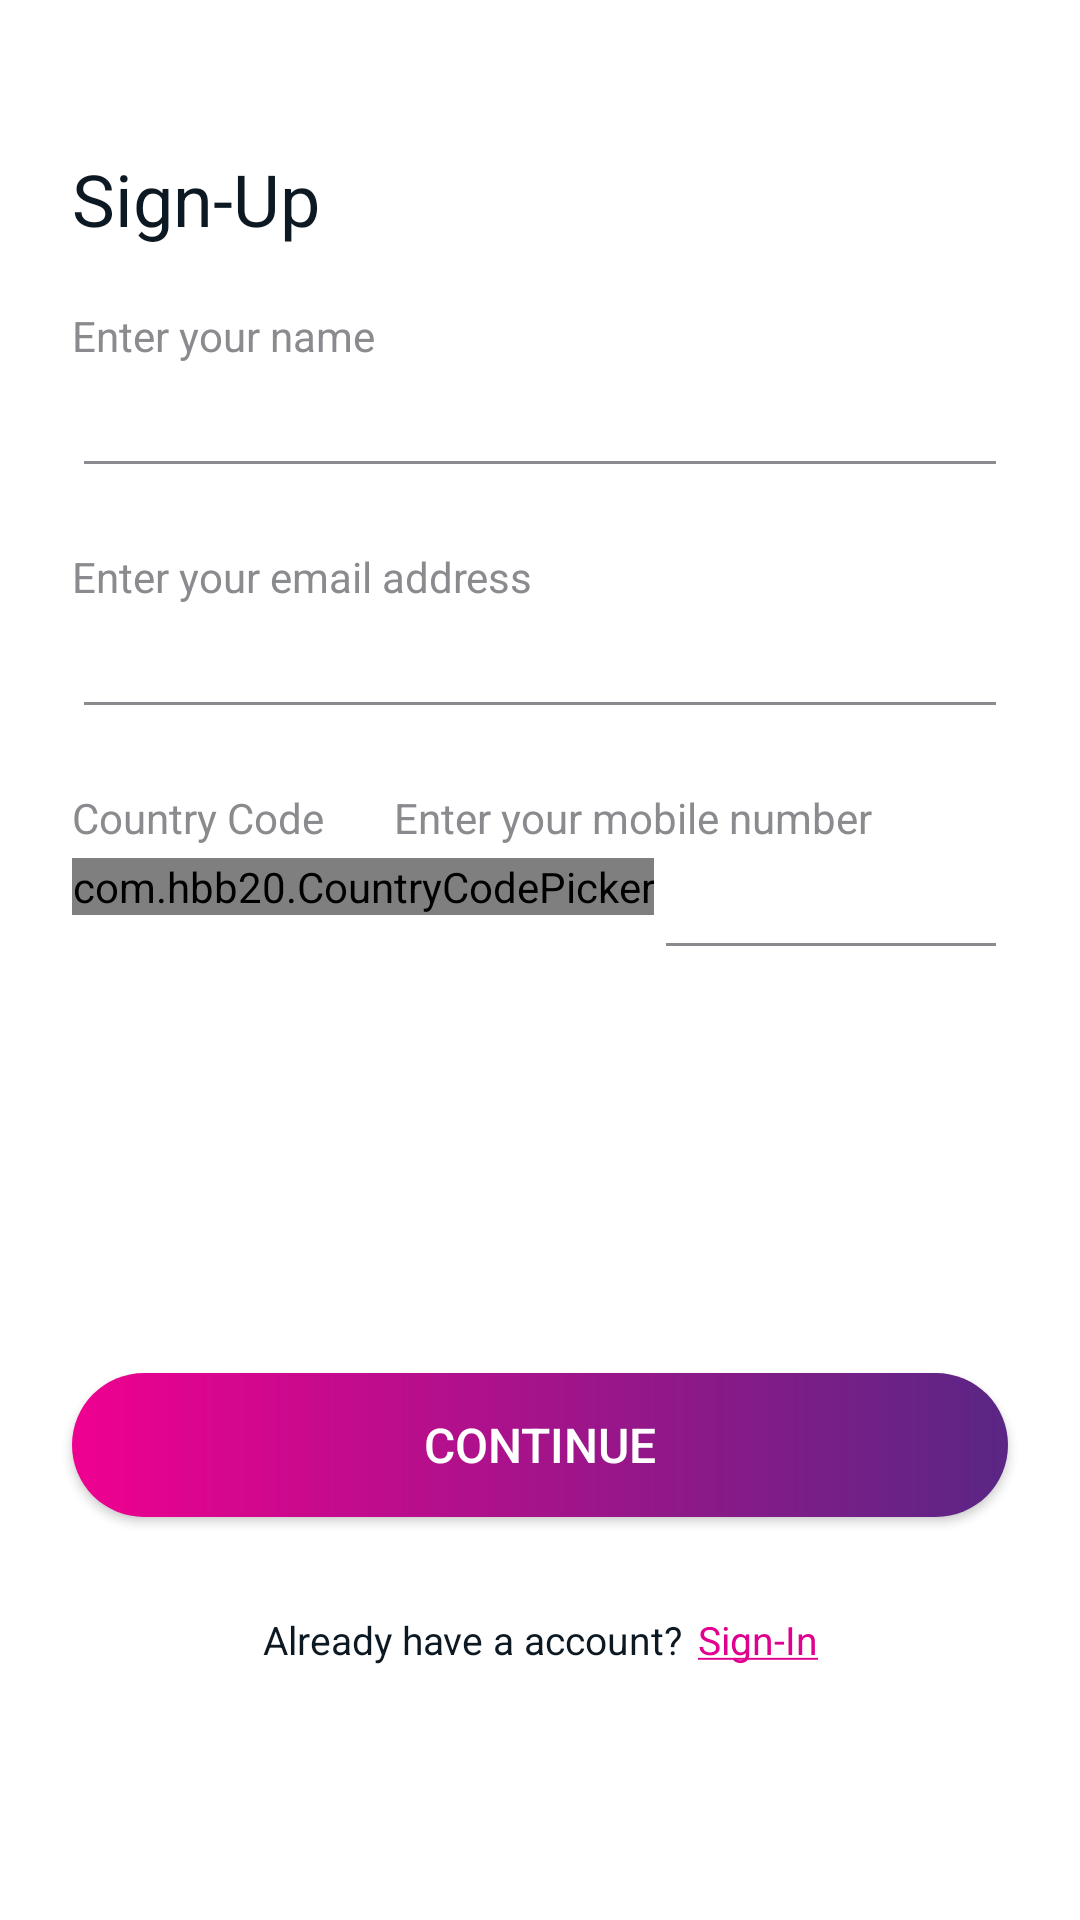

Produce the Android XML layout that renders to this screen, including the resource entries it uses.
<!-- AndroidManifest.xml: application theme Theme.SDC -->
<!-- res/layout/activity_sign_up_page.xml -->
<?xml version="1.0" encoding="utf-8"?>
<androidx.constraintlayout.widget.ConstraintLayout xmlns:android="http://schemas.android.com/apk/res/android"
    xmlns:app="http://schemas.android.com/apk/res-auto"
    xmlns:tools="http://schemas.android.com/tools"
    android:layout_width="match_parent"
    android:layout_height="match_parent"
    android:background="@color/ScreenBgColor"
    tools:context=".SignUpPage">

    <LinearLayout
        android:id="@+id/linearLayout7"
        android:layout_width="match_parent"
        android:layout_height="wrap_content"
        android:orientation="vertical"
        android:layout_marginTop="50dp"
        android:layout_marginStart="24dp"
        android:layout_marginEnd="24dp"
        app:layout_constraintEnd_toEndOf="parent"
        app:layout_constraintStart_toStartOf="parent"
        app:layout_constraintTop_toTopOf="parent">

        <TextView
            android:layout_width="match_parent"
            android:layout_height="wrap_content"
            android:textColor="@color/movie_descrip_movie_name"
            android:textSize="24sp"
            android:text="@string/sign_up"/>

        <TextView
            android:layout_width="match_parent"
            android:layout_height="match_parent"
            android:text="@string/enter_your_name"
            android:layout_marginTop="20dp"
            android:textColor="@color/enter_num_txt_color"
            android:textSize="14sp"/>

        <EditText
            android:id="@+id/enter_name_exTx"
            android:layout_width="match_parent"
            android:layout_height="wrap_content"
            android:backgroundTint="@color/enter_num_txt_color"
            android:inputType="text"
            android:maxLength="20"
            android:digits="abcdefghijklmnopqrstuvwxyzABCDEFGHIJKLMNOPQRSTUVWXYZ"
            android:textColor="@color/movie_descrip_movie_name"/>

        <TextView
            android:layout_width="match_parent"
            android:layout_height="wrap_content"
            android:layout_marginTop="20dp"
            android:text="@string/enter_your_email_address"
            android:textColor="@color/enter_num_txt_color"
            android:textSize="14sp" />

        <EditText
            android:id="@+id/enter_email_edTx"
            android:layout_width="match_parent"
            android:layout_height="wrap_content"
            android:backgroundTint="@color/enter_num_txt_color"
            android:inputType="textEmailAddress"
            android:textColor="@color/movie_descrip_movie_name"/>
    </LinearLayout>

    <LinearLayout
        android:id="@+id/linearLayout10"
        android:layout_width="match_parent"
        android:layout_height="wrap_content"
        android:layout_marginStart="24dp"
        android:layout_marginTop="20dp"
        android:orientation="horizontal"
        app:layout_constraintEnd_toEndOf="parent"
        app:layout_constraintStart_toStartOf="parent"
        app:layout_constraintTop_toBottomOf="@+id/linearLayout7">

        <TextView
            android:id="@+id/textView6"
            android:layout_width="wrap_content"
            android:layout_height="wrap_content"
            android:text="@string/country_code"
            android:textColor="@color/enter_num_txt_color"
            android:textSize="14sp" />

        <TextView
            android:layout_width="wrap_content"
            android:layout_height="wrap_content"
            android:layout_marginStart="23dp"
            android:text="@string/enter_your_mobile_number"
            android:textColor="@color/enter_num_txt_color"
            android:textSize="14sp" />
    </LinearLayout>

    <LinearLayout
        android:id="@+id/linearLayout11"
        android:layout_width="match_parent"
        android:layout_height="wrap_content"
        android:layout_marginStart="24dp"
        android:layout_marginEnd="24dp"
        android:orientation="horizontal"
        app:layout_constraintEnd_toEndOf="parent"
        app:layout_constraintStart_toStartOf="parent"
        app:layout_constraintTop_toBottomOf="@+id/linearLayout10">

        <RelativeLayout
            android:layout_width="wrap_content"
            android:layout_height="wrap_content">

            <com.hbb20.CountryCodePicker
                android:id="@+id/countryCodePic"
                android:layout_width="wrap_content"
                android:layout_height="wrap_content"
                android:layout_marginTop="4dp"
                app:ccp_arrowColor="@color/movie_descrip_movie_name"
                app:ccp_contentColor="@color/movie_descrip_movie_name"
                app:ccp_showNameCode="false"
                app:ccpDialog_backgroundColor="@color/ScreenBgColor"
                app:ccpDialog_textColor="@color/movie_descrip_movie_name">
            </com.hbb20.CountryCodePicker>

        </RelativeLayout>

        <EditText
            android:id="@+id/mob_num_edTx"
            android:layout_width="0dp"
            android:layout_height="wrap_content"
            android:layout_weight="1"
            android:backgroundTint="@color/enter_num_txt_color"
            android:inputType="number"
            android:maxLength="10"
            android:textColor="@color/movie_descrip_movie_name"
            android:autofillHints=""
            tools:ignore="LabelFor" />
    </LinearLayout>

    <Button
        android:id="@+id/continue_signup_btn"
        android:layout_width="match_parent"
        android:layout_height="wrap_content"
        android:layout_marginStart="24dp"
        android:background="@drawable/btn_gradient"
        android:text="@string/btn2_continue"
        android:textColor="@color/white"
        android:textSize="16sp"
        android:layout_marginEnd="24dp"
        app:layout_constraintBottom_toBottomOf="parent"
        app:layout_constraintEnd_toEndOf="parent"
        app:layout_constraintStart_toStartOf="parent"
        app:layout_constraintTop_toBottomOf="@+id/linearLayout11" />

    <LinearLayout
        android:layout_width="wrap_content"
        android:layout_height="wrap_content"
        android:orientation="horizontal"
        android:layout_marginTop="32dp"
        app:layout_constraintEnd_toEndOf="parent"
        app:layout_constraintStart_toStartOf="parent"
        app:layout_constraintTop_toBottomOf="@+id/continue_signup_btn">

        <TextView
            android:layout_width="wrap_content"
            android:layout_height="wrap_content"
            android:text="@string/already_have_a_account"
            android:textColor="@color/movie_descrip_movie_name"
            android:textSize="13sp" />

        <TextView
            android:id="@+id/sign_tv_from_signupPg"
            android:layout_width="wrap_content"
            android:layout_height="wrap_content"
            android:layout_marginStart="5dp"
            android:text="@string/sign_in_already"
            android:textColor="@color/indicatorColor"
            android:textSize="13sp" />
    </LinearLayout>

</androidx.constraintlayout.widget.ConstraintLayout>
<!-- resources referenced by this layout -->
<resources>
  <color name="ScreenBgColor">#FFFFFF</color>
  <color name="enter_num_txt_color">#8A8B8E</color>
  <color name="indicatorColor">#E0008F</color>
  <color name="movie_descrip_movie_name">#0C1822</color>
  <color name="white">#FFFFFFFF</color>
  <!-- drawable btn_gradient (drawable) -->
  <?xml version="1.0" encoding="utf-8"?>
  <shape xmlns:android="http://schemas.android.com/apk/res/android"
      android:shape="rectangle">
      <gradient
          android:endColor="#5A2685"
          android:startColor="#EF0090"
          android:type="linear"
          android:angle="360"/>
      <corners
          android:radius="24dp"/>
  </shape>
  <string name="already_have_a_account">Already have a account?</string>
  <string name="btn2_continue">CONTINUE</string>
  <string name="country_code">Country Code</string>
  <string name="enter_your_email_address">Enter your email address</string>
  <string name="enter_your_mobile_number">Enter your mobile number</string>
  <string name="enter_your_name">Enter your name</string>
  <string name="sign_in_already"><u>Sign-In</u></string>
  <string name="sign_up">Sign-Up</string>
  <style name="Theme.SDC" parent="Theme.AppCompat.DayNight.NoActionBar">
          
          <item name="colorPrimary">@color/purple_500</item>
          <item name="colorPrimaryVariant">@color/purple_700</item>
          <item name="colorOnPrimary">@color/white</item>
          
          <item name="colorSecondary">@color/teal_200</item>
          <item name="colorSecondaryVariant">@color/teal_700</item>
          <item name="colorOnSecondary">@color/black</item>
          
          <item name="android:statusBarColor">?attr/colorPrimaryVariant</item>
          
  
          <item name="android:windowAnimationStyle">@style/WindowAnimation</item>
  
      </style>
  <color name="purple_500">#E0008F</color>
  <color name="purple_700">#111820</color>
  <color name="teal_200">#FF03DAC5</color>
  <color name="teal_700">#FF018786</color>
  <color name="black">#FF000000</color>
  <style name="WindowAnimation">
          <item name="android:windowEnterAnimation">@android:anim/fade_in</item>
          <item name="android:windowExitAnimation">@android:anim/fade_out</item>
      </style>
</resources>
